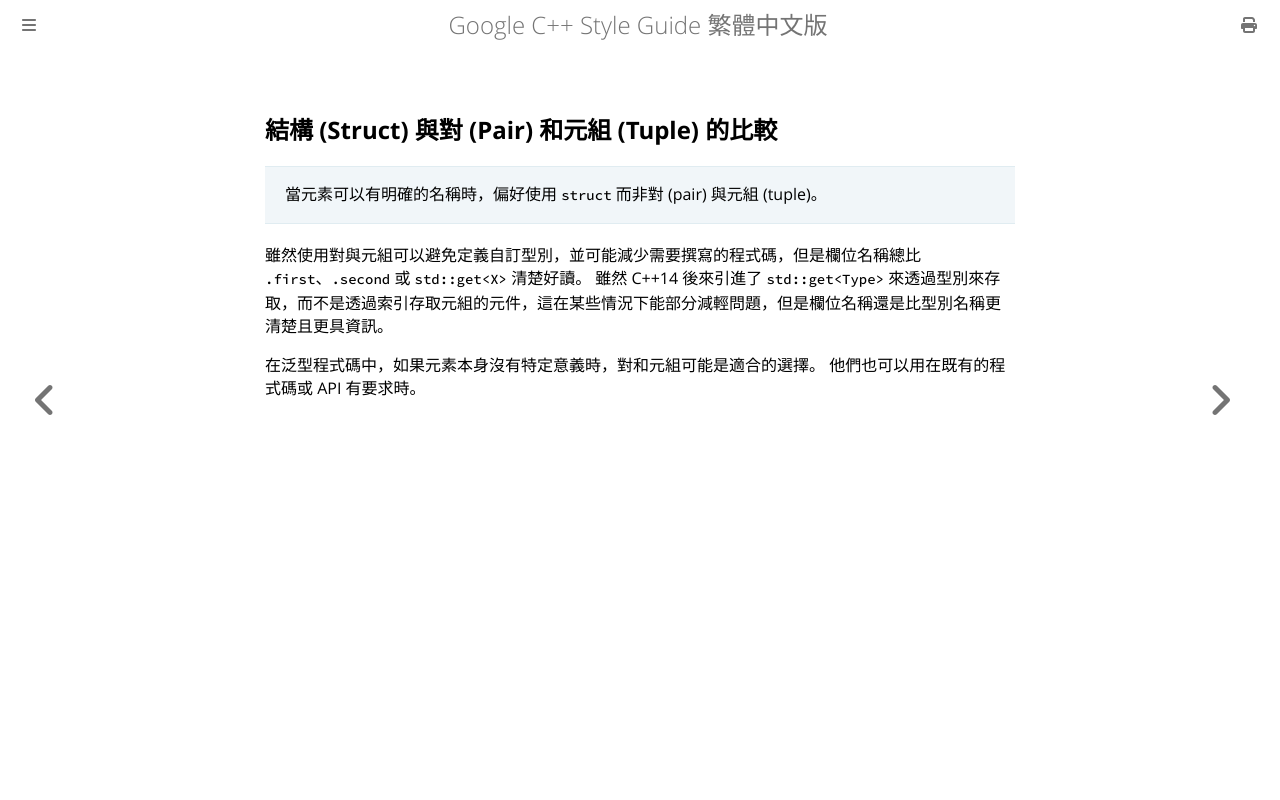

repository: SLMT/google-cpp-style-guide-zh-tw · page: classes/struct-vs-paris-and-tuples.html · generator: mdbook

## 結構 (Struct) 與對 (Pair) 和元組 (Tuple) 的比較

> 當元素可以有明確的名稱時，偏好使用 `struct` 而非對 (pair) 與元組 (tuple)。

雖然使用對與元組可以避免定義自訂型別，並可能減少需要撰寫的程式碼，但是欄位名稱總比 `.first`、`.second` 或 `std::get<X>` 清楚好讀。 雖然 C++14 後來引進了 `std::get<Type>` 來透過型別來存取，而不是透過索引存取元組的元件，這在某些情況下能部分減輕問題，但是欄位名稱還是比型別名稱更清楚且更具資訊。

在泛型程式碼中，如果元素本身沒有特定意義時，對和元組可能是適合的選擇。 他們也可以用在既有的程式碼或 API 有要求時。
